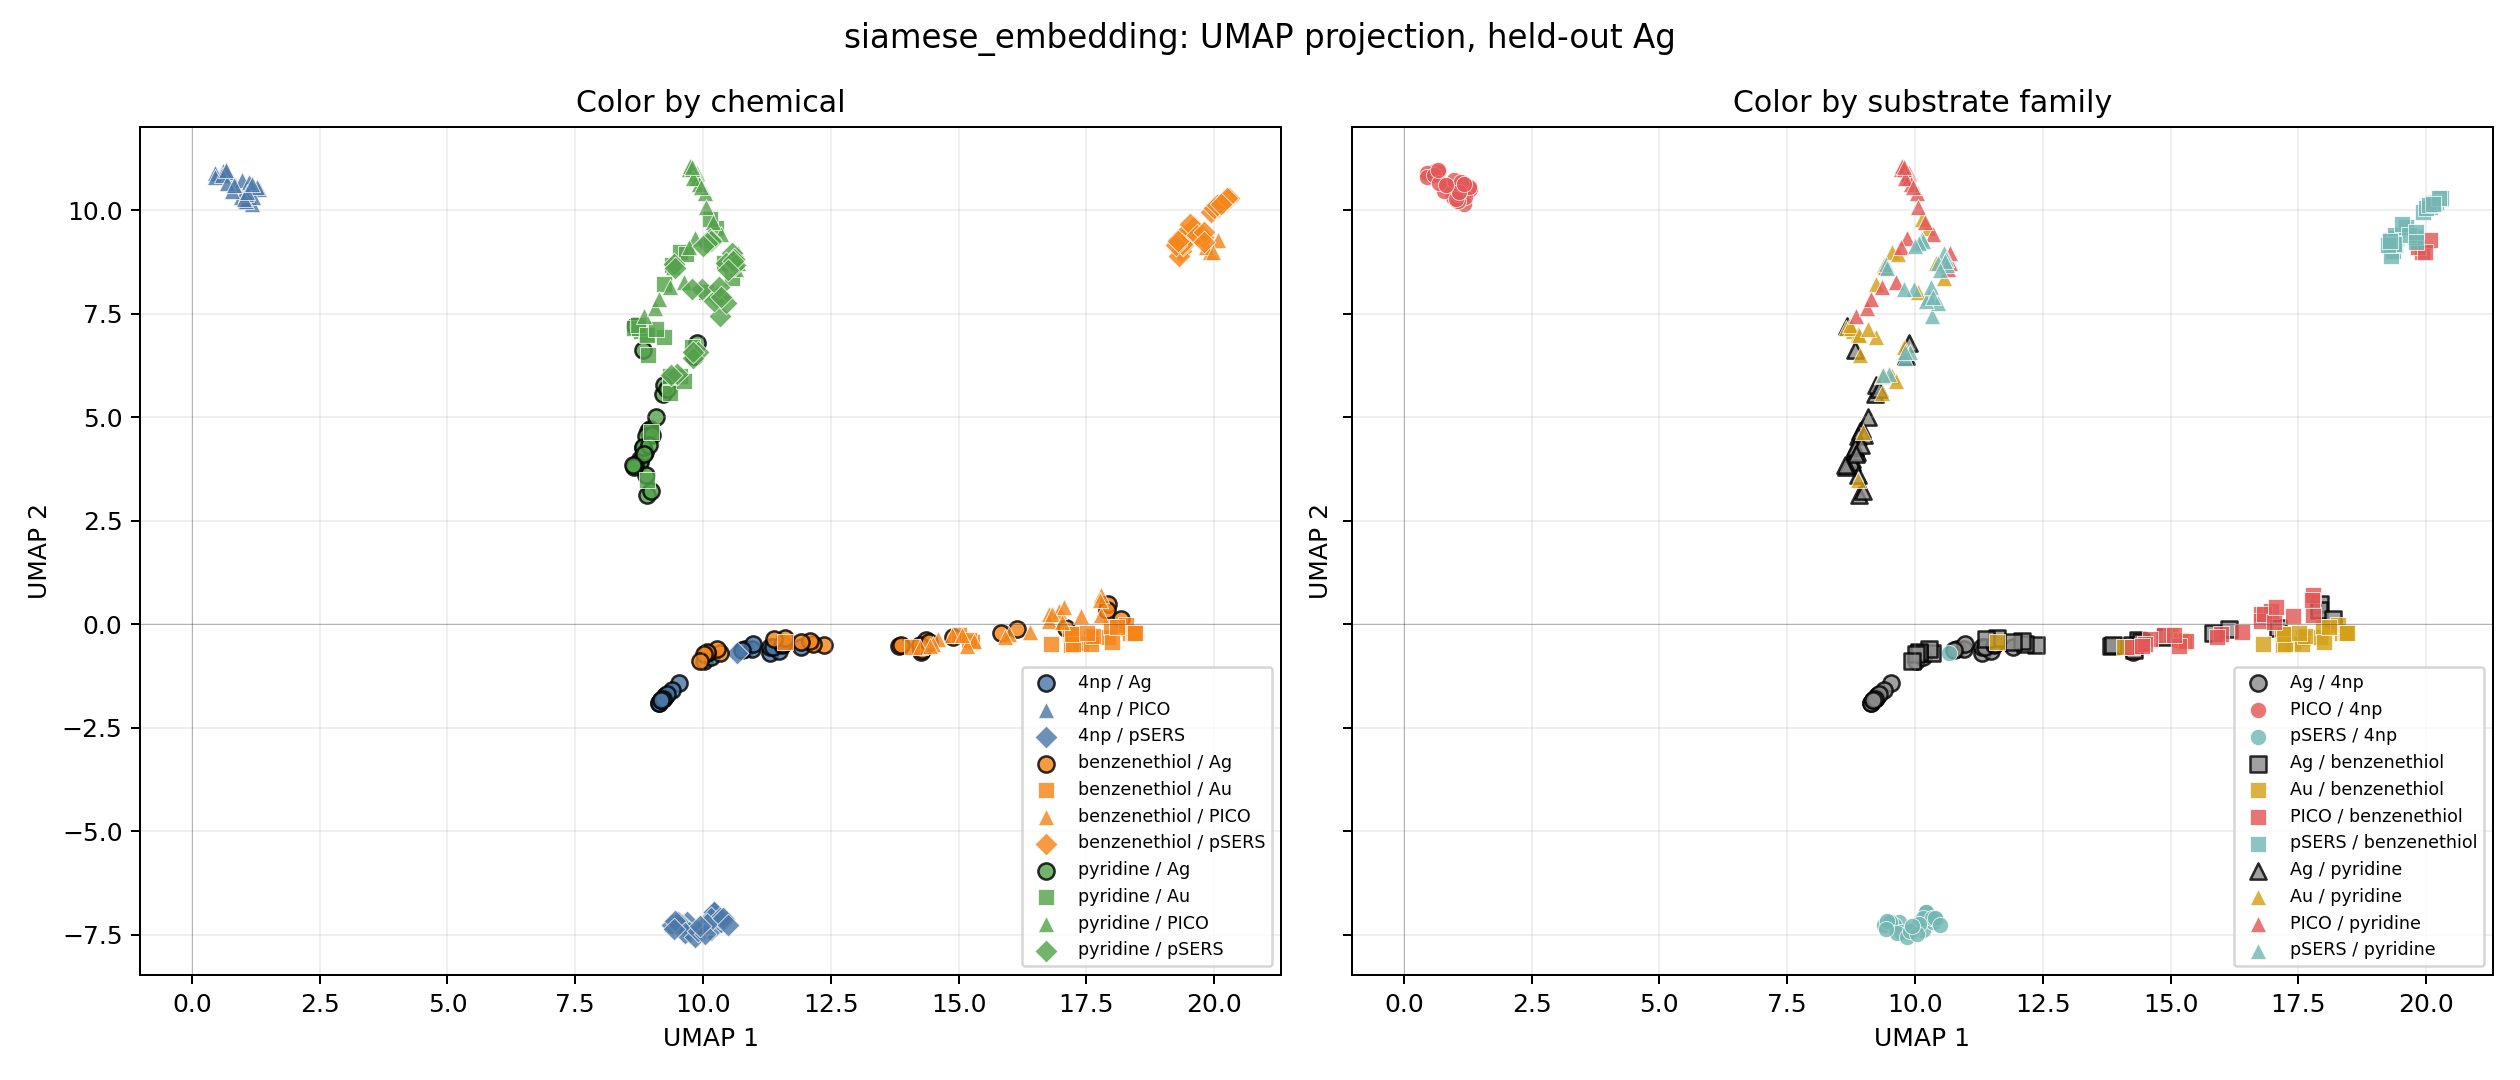

Values plotted in this chart, from the file beside it:
x1, x2, label, substrate
10.16, -7.379, 4np, pSERS
10.41, -7.116, 4np, pSERS
9.398, -7.261, 4np, pSERS
10.21, -6.946, 4np, pSERS
9.591, -7.264, 4np, pSERS
9.934, -7.409, 4np, pSERS
9.682, -7.19, 4np, pSERS
10.36, -7.194, 4np, pSERS
10.22, -6.948, 4np, pSERS
9.596, -7.268, 4np, pSERS
10.16, -7.105, 4np, pSERS
10.33, -7.099, 4np, pSERS
9.504, -7.192, 4np, pSERS
10.66, -0.7084, 4np, pSERS
10.09, -7.235, 4np, pSERS
9.453, -7.178, 4np, pSERS
9.72, -7.426, 4np, pSERS
9.642, -7.465, 4np, pSERS
9.849, -7.546, 4np, pSERS
9.894, -7.422, 4np, pSERS
9.44, -7.353, 4np, pSERS
10.39, -7.087, 4np, pSERS
10.03, -7.491, 4np, pSERS
9.942, -7.303, 4np, pSERS
10.49, -7.275, 4np, pSERS
19.78, 9.352, benzenethiol, pSERS
20.07, 10.06, benzenethiol, pSERS
19.36, 9.015, benzenethiol, pSERS
20.29, 10.28, benzenethiol, pSERS
19.32, 8.897, benzenethiol, pSERS
19.44, 9.336, benzenethiol, pSERS
19.29, 9.271, benzenethiol, pSERS
19.41, 9.33, benzenethiol, pSERS
19.94, 9.961, benzenethiol, pSERS
19.38, 9.146, benzenethiol, pSERS
20.19, 10.2, benzenethiol, pSERS
20, 10.05, benzenethiol, pSERS
19.38, 9.394, benzenethiol, pSERS
19.61, 9.601, benzenethiol, pSERS
19.52, 9.654, benzenethiol, pSERS
20.16, 10.18, benzenethiol, pSERS
19.66, 9.398, benzenethiol, pSERS
20.06, 10.11, benzenethiol, pSERS
19.79, 9.479, benzenethiol, pSERS
20.26, 10.29, benzenethiol, pSERS
19.38, 9.173, benzenethiol, pSERS
19.81, 9.223, benzenethiol, pSERS
19.26, 9.159, benzenethiol, pSERS
20.13, 10.15, benzenethiol, pSERS
19.29, 9.251, benzenethiol, pSERS
10.13, 9.291, pyridine, pSERS
10.28, 7.907, pyridine, pSERS
10.16, 9.253, pyridine, pSERS
10.33, 7.431, pyridine, pSERS
10.57, 8.962, pyridine, pSERS
10.44, 7.756, pyridine, pSERS
10.61, 8.824, pyridine, pSERS
10.46, 8.72, pyridine, pSERS
10.07, 9.211, pyridine, pSERS
9.91, 6.572, pyridine, pSERS
... 215 more rows
